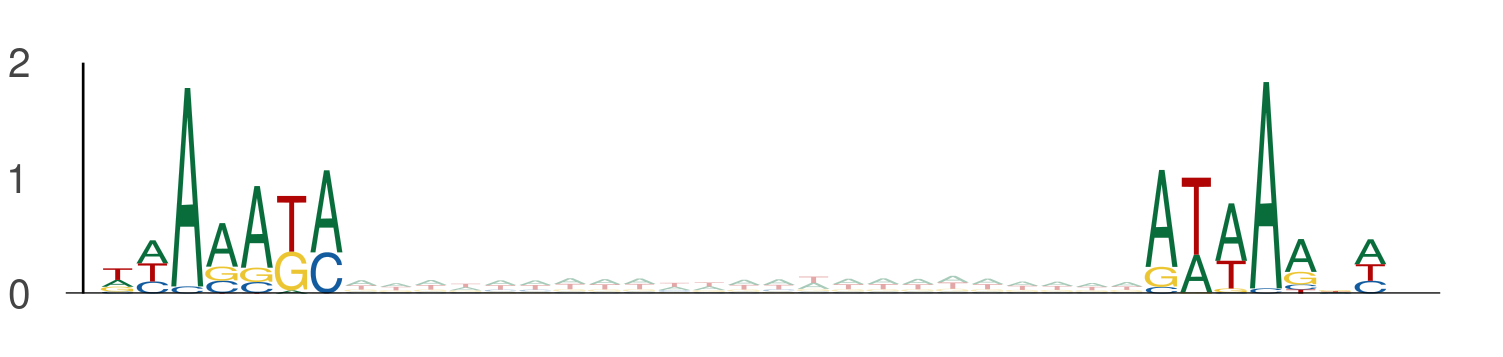

The data file committed next to this chart (first rows):
seq_index, start_position, end_position, is_reversed_complement
4737, 2, 9, 0
4737, 32, 39, 0
6802, 76, 83, 0
6802, 106, 113, 0
731, 86, 93, 0
731, 116, 123, 0
13270, 27, 34, 0
13270, 57, 64, 0
5977, 84, 91, 0
5977, 114, 121, 0
10260, 39, 46, 0
10260, 69, 76, 0
11909, 52, 59, 0
11909, 82, 89, 0
7314, 68, 75, 0
7314, 98, 105, 0
13555, 100, 107, 0
13555, 130, 137, 0
6542, 40, 47, 0
6542, 70, 77, 0
13754, 10, 17, 0
13754, 40, 47, 0
5320, 44, 51, 0
5320, 74, 81, 0
8475, 90, 97, 0
8475, 120, 127, 0
649, 87, 94, 0
649, 117, 124, 0
13523, 15, 22, 0
13523, 45, 52, 0
5304, 44, 51, 0
5304, 74, 81, 0
12806, 100, 107, 0
12806, 130, 137, 0
10030, 83, 90, 0
10030, 113, 120, 0
6989, 8, 15, 0
6989, 38, 45, 0
1829, 64, 71, 0
1829, 94, 101, 0
11413, 56, 63, 0
11413, 86, 93, 0
4472, 66, 73, 0
4472, 96, 103, 0
6019, 91, 98, 0
6019, 121, 128, 0
6698, 65, 72, 0
6698, 95, 102, 0
4477, 97, 104, 0
4477, 127, 134, 0
4477, 9, 16, 0
4477, 39, 46, 0
4477, 41, 48, 0
4477, 71, 78, 0
9536, 38, 45, 0
9536, 68, 75, 0
9536, 48, 55, 0
9536, 78, 85, 0
4086, 68, 75, 0
4086, 98, 105, 0
... 3,074 more rows
